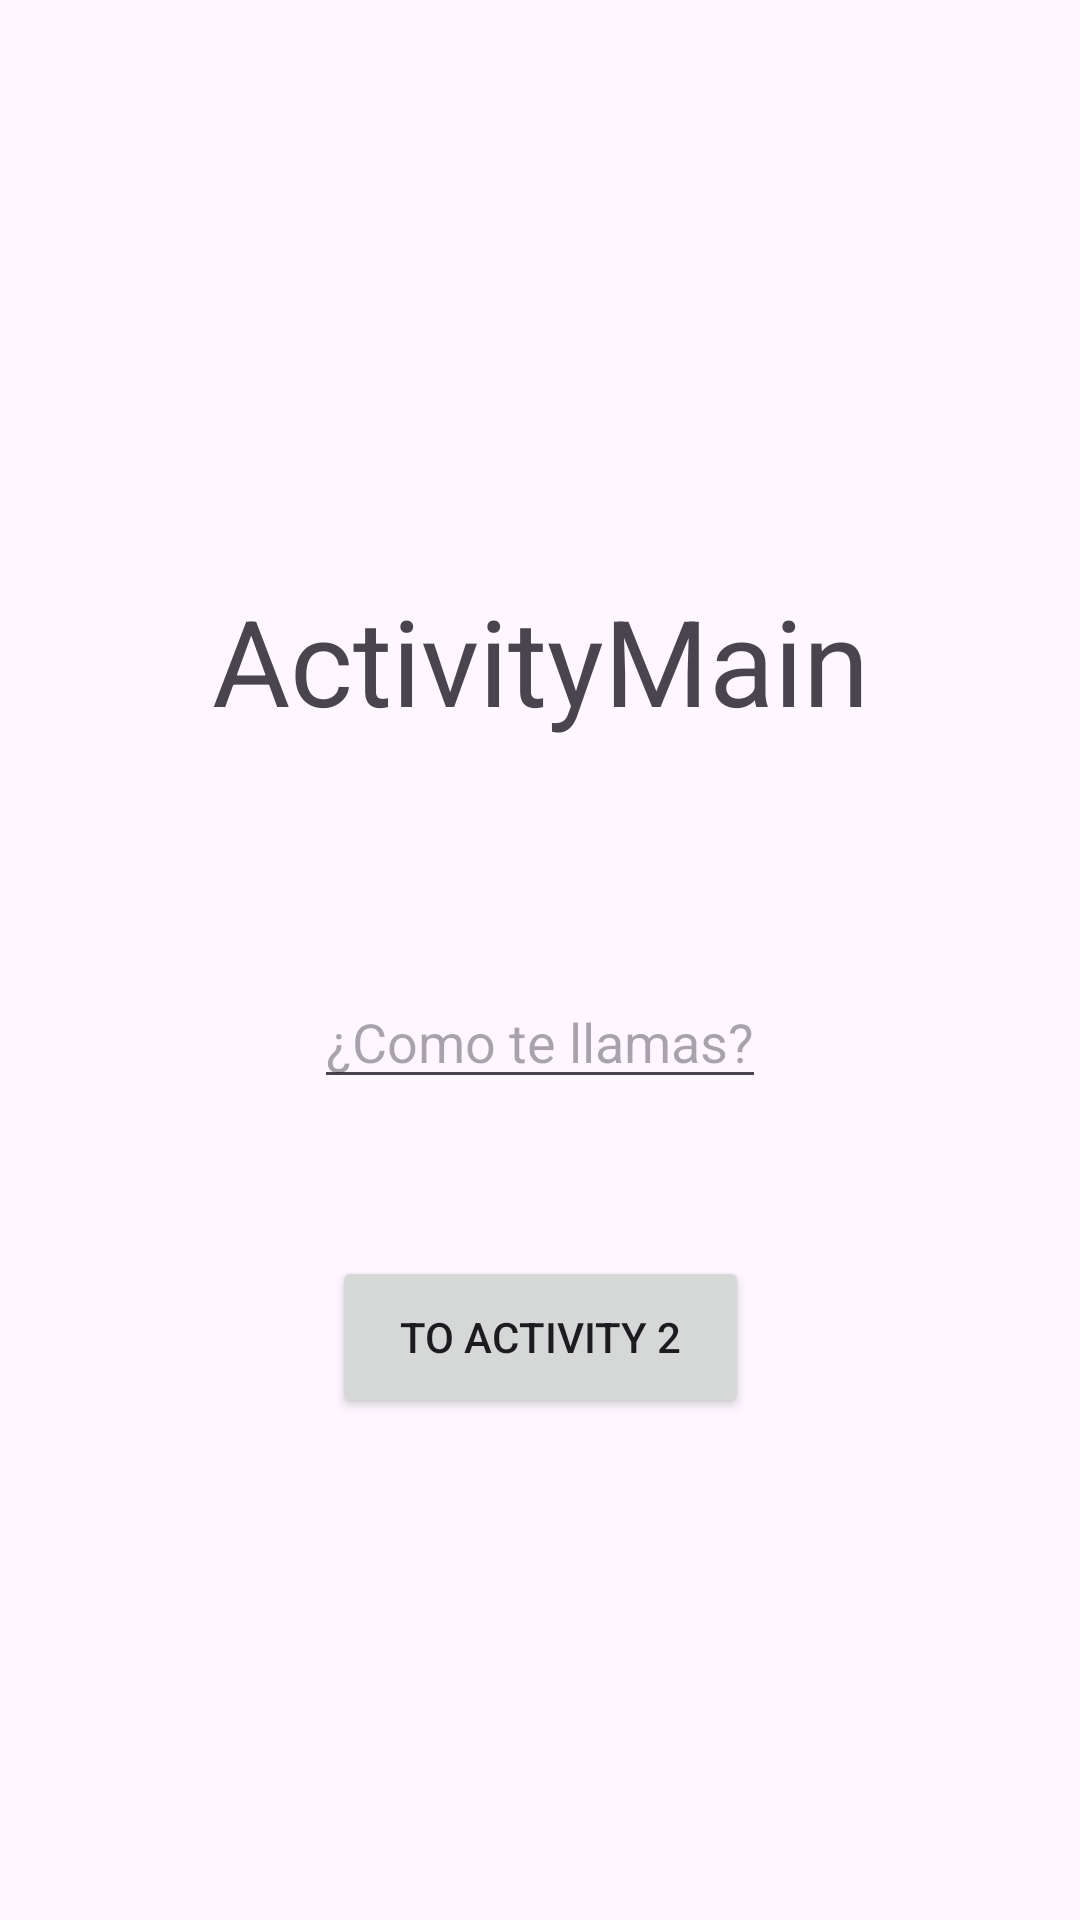

The Android layout XML behind this screen, and the referenced resources:
<!-- AndroidManifest.xml: application theme Theme.ActivityLifetime -->
<!-- res/layout/activity_main.xml -->
<?xml version="1.0" encoding="utf-8"?>
<androidx.constraintlayout.widget.ConstraintLayout xmlns:android="http://schemas.android.com/apk/res/android"
    xmlns:app="http://schemas.android.com/apk/res-auto"
    xmlns:tools="http://schemas.android.com/tools"
    android:id="@+id/main"
    android:layout_width="match_parent"
    android:layout_height="match_parent"
    tools:context=".MainActivity">

    <TextView
        android:id="@+id/textView"
        android:layout_width="319dp"
        android:layout_height="57dp"
        android:layout_marginBottom="200dp"
        android:gravity="center"
        android:text="ActivityMain"
        android:textSize="40sp"
        app:layout_constraintBottom_toBottomOf="parent"
        app:layout_constraintEnd_toEndOf="parent"
        app:layout_constraintStart_toStartOf="parent"
        app:layout_constraintTop_toTopOf="parent" />

    <Button
        android:id="@+id/button"
        android:layout_width="139dp"
        android:layout_height="54dp"
        android:layout_marginTop="150dp"
        android:onClick="toSecondActivity"
        android:text="To Activity 2"
        app:layout_constraintBottom_toBottomOf="parent"
        app:layout_constraintEnd_toEndOf="parent"
        app:layout_constraintStart_toStartOf="parent"
        app:layout_constraintTop_toTopOf="parent"
        app:layout_constraintVertical_bias="0.616" />

    <com.google.android.material.textfield.TextInputLayout
        android:layout_width="409dp"
        android:layout_height="wrap_content"
        android:layout_marginTop="80dp"
        android:layout_marginBottom="56dp"
        app:layout_constraintBottom_toTopOf="@+id/button"
        app:layout_constraintEnd_toEndOf="parent"
        app:layout_constraintStart_toStartOf="parent"
        app:layout_constraintTop_toBottomOf="@+id/textView">

    </com.google.android.material.textfield.TextInputLayout>

    <com.google.android.material.textfield.TextInputEditText
        android:id="@+id/nombreUsuario"
        android:layout_width="wrap_content"
        android:layout_height="wrap_content"
        android:layout_marginTop="80dp"
        android:layout_marginBottom="56dp"
        android:hint="¿Como te llamas?"
        app:layout_constraintBottom_toTopOf="@+id/button"
        app:layout_constraintEnd_toEndOf="parent"
        app:layout_constraintStart_toStartOf="parent"
        app:layout_constraintTop_toBottomOf="@+id/textView" />


</androidx.constraintlayout.widget.ConstraintLayout>
<!-- resources referenced by this layout -->
<resources>
  <style name="Theme.ActivityLifetime" parent="Base.Theme.ActivityLifetime" />
  <style name="Base.Theme.ActivityLifetime" parent="Theme.Material3.DayNight.NoActionBar">
          
          
      </style>
</resources>
